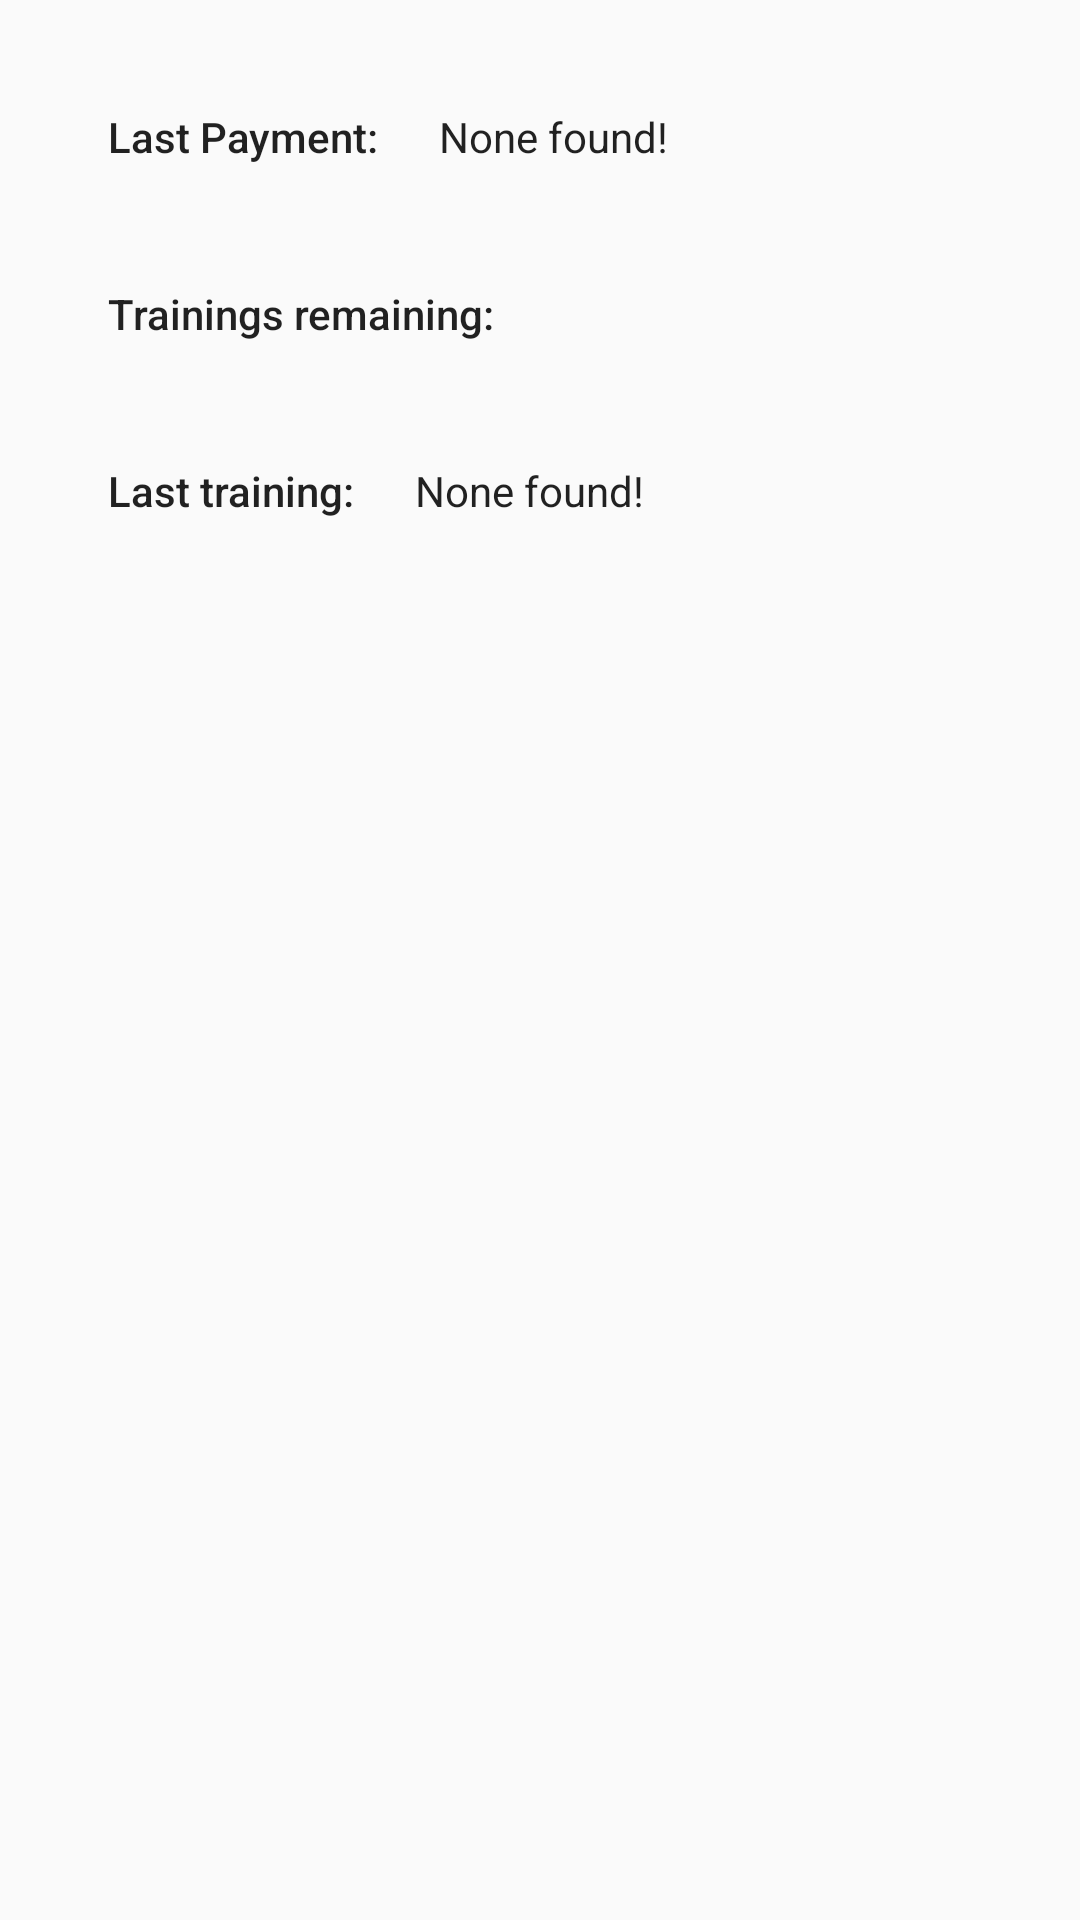

Produce the Android XML layout that renders to this screen, including the resource entries it uses.
<!-- AndroidManifest.xml: application theme AppTheme -->
<!-- res/layout/content_overview.xml -->
<?xml version="1.0" encoding="utf-8"?>
<LinearLayout xmlns:android="http://schemas.android.com/apk/res/android"
    xmlns:tools="http://schemas.android.com/tools"
    xmlns:app="http://schemas.android.com/apk/res-auto" android:layout_width="match_parent"
    android:layout_height="match_parent" android:paddingLeft="@dimen/activity_horizontal_margin"
    android:paddingRight="@dimen/activity_horizontal_margin"
    android:paddingTop="@dimen/activity_vertical_margin"
    android:paddingBottom="@dimen/activity_vertical_margin"
    app:layout_behavior="@string/appbar_scrolling_view_behavior"
    tools:showIn="@layout/activity_overview" tools:context=".Overview"
    android:orientation="vertical">

    <LinearLayout
        android:layout_width="match_parent"
        android:layout_height="wrap_content"
        android:padding="@dimen/main_activity_text_padding">
        <TextView android:text="@string/last_payment_info"
            style="@style/text_base_two"
            android:layout_width="wrap_content"
            android:layout_height="wrap_content"
            android:paddingEnd="@dimen/main_activity_text_padding"
            tools:ignore="RtlSymmetry" />
        <TextView
            android:text="@string/no_data_found"
            style="@style/text_base_one"
            android:id="@+id/last_payment_info"
            android:layout_width="wrap_content"
            android:layout_height="wrap_content"/>
    </LinearLayout>

    <LinearLayout
    android:layout_width="match_parent"
    android:layout_height="wrap_content"
    android:padding="@dimen/main_activity_text_padding">
    <TextView android:text="@string/remaining_classes_info"
        style="@style/text_base_two"
        android:layout_width="wrap_content"
        android:layout_height="wrap_content"
        android:paddingEnd="@dimen/main_activity_text_padding"
        tools:ignore="RtlSymmetry" />
    <TextView
        style="@style/text_base_one"
        android:id="@+id/number_of_trainings_remaining"
        android:layout_width="wrap_content"
        android:layout_height="wrap_content"/>
    </LinearLayout>

    <LinearLayout
        android:layout_width="match_parent"
        android:layout_height="wrap_content"
        android:padding="@dimen/main_activity_text_padding">
        <TextView android:text="@string/last_training_info"
            style="@style/text_base_two"
            android:layout_width="wrap_content"
            android:layout_height="wrap_content"
            android:paddingEnd="@dimen/main_activity_text_padding"
            tools:ignore="RtlSymmetry" />
        <TextView
            style="@style/text_base_one"
            android:text="@string/no_data_found"
            android:id="@+id/last_training_info_date"
            android:layout_width="wrap_content"
            android:layout_height="wrap_content"/>
    </LinearLayout>

</LinearLayout>
<!-- res/layout/activity_overview.xml (included above) -->
<?xml version="1.0" encoding="utf-8"?>
<android.support.design.widget.CoordinatorLayout
    xmlns:android="http://schemas.android.com/apk/res/android"
    xmlns:app="http://schemas.android.com/apk/res-auto"
    xmlns:tools="http://schemas.android.com/tools" android:layout_width="match_parent"

    android:layout_height="match_parent" android:fitsSystemWindows="true" tools:context=".Overview">


    <android.support.design.widget.AppBarLayout android:layout_height="wrap_content"
        android:layout_width="match_parent" android:theme="@style/AppTheme.AppBarOverlay">

        <android.support.v7.widget.Toolbar android:id="@+id/toolbar"
            android:layout_width="match_parent" android:layout_height="?attr/actionBarSize"
            android:background="?attr/colorPrimary" app:popupTheme="@style/AppTheme.PopupOverlay" />

    </android.support.design.widget.AppBarLayout>

    <include layout="@layout/content_overview" />


    <com.getbase.floatingactionbutton.FloatingActionsMenu
        android:id="@+id/fab_menu"
        android:layout_width="wrap_content"
        android:layout_height="wrap_content"
        android:layout_gravity="bottom|end"
        android:layout_margin="@dimen/fab_margin"
        android:src="@drawable/ic_add_circle_outline"
        android:foregroundGravity="center"
        app:fab_labelsPosition="left"
        app:fab_labelStyle="@style/menu_labels_style">

    <com.getbase.floatingactionbutton.FloatingActionButton
        android:layout_width="wrap_content"
        android:layout_height="wrap_content"
        android:foregroundGravity="center"
        app:fab_title="@string/fab_add_payment"
        android:src="@drawable/ic_payment"
        android:id="@+id/fab_action_add_payment"
        app:fab_size="mini"/>

    <com.getbase.floatingactionbutton.FloatingActionButton
        android:layout_width="wrap_content"
        android:layout_height="wrap_content"
        android:foregroundGravity="center"
        app:fab_title="@string/fab_add_training"
        android:src="@drawable/ic_event"
        android:id="@+id/fab_action_add_training"
        app:fab_size="mini"/>

    </com.getbase.floatingactionbutton.FloatingActionsMenu>

</android.support.design.widget.CoordinatorLayout>
<!-- resources referenced by this layout -->
<resources>
  <dimen name="activity_horizontal_margin">16dp</dimen>
  <dimen name="activity_vertical_margin">16dp</dimen>
  <dimen name="fab_margin">16dp</dimen>
  <dimen name="main_activity_text_padding">20dp</dimen>
  <!-- drawable ic_add_circle_outline: png bitmap (drawable-ldpi, 170 bytes) -->
  <!-- drawable ic_event: png bitmap (drawable-ldpi, 195 bytes) -->
  <!-- drawable ic_payment: png bitmap (drawable-ldpi, 177 bytes) -->
  <string name="fab_add_payment">Payment</string>
  <string name="fab_add_training">Training (Single)</string>
  <string name="last_payment_info">Last Payment:</string>
  <string name="last_training_info">Last training:</string>
  <string name="no_data_found">None found!</string>
  <string name="remaining_classes_info">Trainings remaining:</string>
  <style name="AppTheme.AppBarOverlay" parent="ThemeOverlay.AppCompat.Dark.ActionBar" />
  <style name="AppTheme.PopupOverlay" parent="ThemeOverlay.AppCompat.Light" />
  <style name="menu_labels_style">
          <item name="android:background">@drawable/fab_label_background</item>
          <item name="android:textColor">@color/white</item>
      </style>
  <style name="text_base_one" parent="TextAppearance.AppCompat.Body1" />
  <style name="text_base_two" parent="TextAppearance.AppCompat.Body2" />
  <style name="AppTheme" parent="Theme.AppCompat.Light.DarkActionBar">
          
          <item name="colorPrimary">@color/colorPrimary</item>
          <item name="colorPrimaryDark">@color/colorPrimaryDark</item>
          <item name="colorAccent">@color/colorAccent</item>
      </style>
  <color name="white">#fafafa</color>
  <color name="colorPrimary">#3F51B5</color>
  <color name="colorPrimaryDark">#303F9F</color>
  <color name="colorAccent">#FF4081</color>
</resources>
